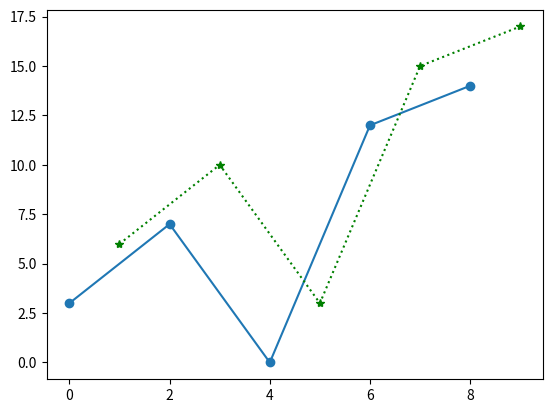

The script that saved this image:
import matplotlib.pyplot as plt
import numpy as np

xpoint=np.array([0,2,4,6,8])
ypoint=np.array([3,7,0,12,14])

xpoint1=np.array([1,3,5,7,9])
ypoint1=np.array([6,10,3,15,17])

plt.plot(xpoint,ypoint,marker="o")
plt.plot(xpoint1,ypoint1,'*:g')# the marker is a star the colour is green and line is dotted
plt.show()